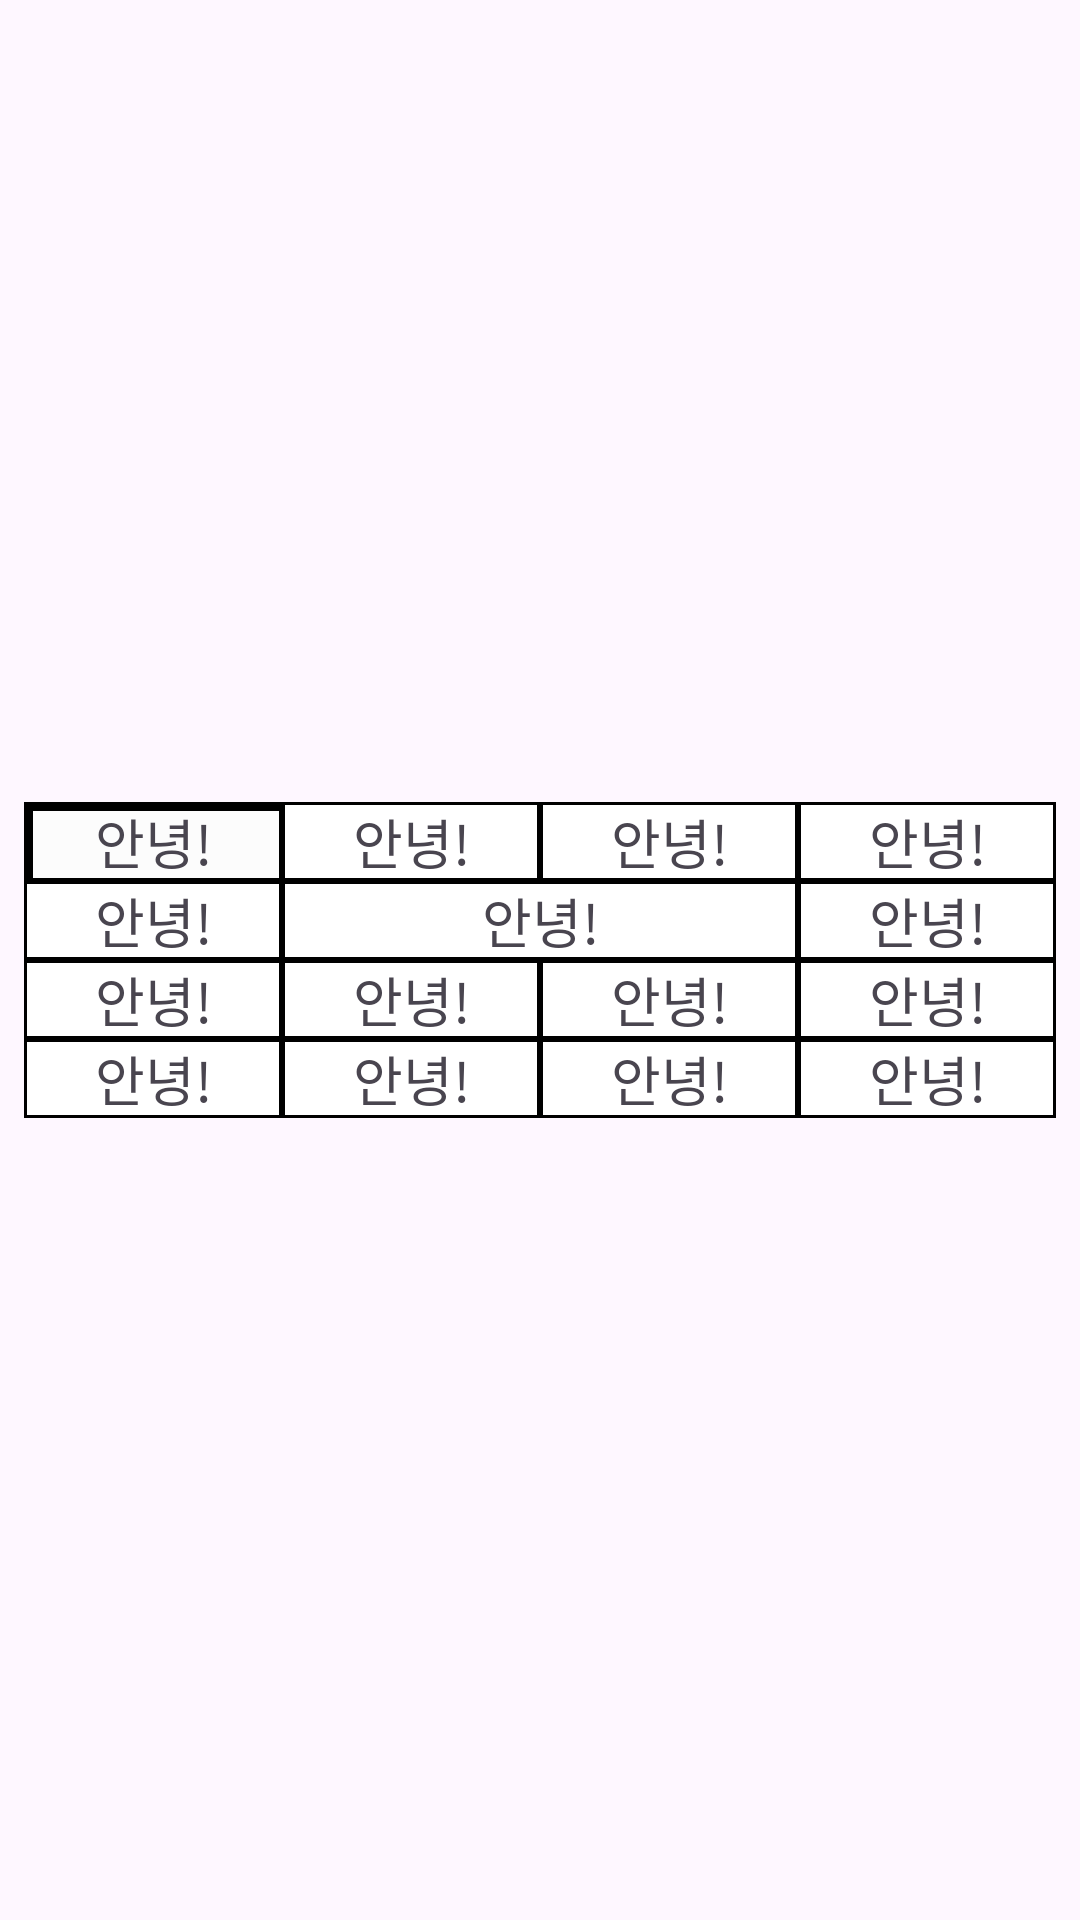

Android layout source for this screen:
<!-- AndroidManifest.xml: application theme Theme.Android_Study -->
<!-- res/layout/activity_main.xml -->
<?xml version="1.0" encoding="utf-8"?>
<androidx.constraintlayout.widget.ConstraintLayout xmlns:android="http://schemas.android.com/apk/res/android"
    xmlns:app="http://schemas.android.com/apk/res-auto"
    xmlns:tools="http://schemas.android.com/tools"
    android:layout_width="match_parent"
    android:layout_height="match_parent"
    tools:context=".MainActivity">

    <TableLayout
        android:layout_width="match_parent"
        android:layout_height="wrap_content"
        android:layout_marginStart="8dp"
        android:layout_marginTop="100dp"
        android:layout_marginEnd="8dp"
        android:layout_marginBottom="100dp"
        app:layout_constraintBottom_toBottomOf="parent"
        app:layout_constraintEnd_toEndOf="parent"
        app:layout_constraintStart_toStartOf="parent"
        app:layout_constraintTop_toTopOf="parent"
        android:stretchColumns="*"
        android:background="@drawable/table_outside">

        <TableRow
            android:layout_width="match_parent"
            android:layout_height="match_parent">

            <TextView
                android:layout_width="match_parent"
                android:layout_height="wrap_content"
                android:background="@drawable/table_inside_gray"
                android:gravity="center"
                android:text="안녕!"
                android:textSize="18sp" />

            <TextView
                android:layout_width="match_parent"
                android:layout_height="wrap_content"
                android:background="@drawable/table_inside"
                android:gravity="center"
                android:text="안녕!"
                android:textSize="18sp" />

            <TextView
                android:layout_width="match_parent"
                android:layout_height="wrap_content"
                android:background="@drawable/table_inside"
                android:gravity="center"
                android:text="안녕!"
                android:textSize="18sp" />

            <TextView
                android:layout_width="match_parent"
                android:layout_height="wrap_content"
                android:background="@drawable/table_inside"
                android:gravity="center"
                android:text="안녕!"
                android:textSize="18sp" />

        </TableRow>


        <TableRow
            android:layout_width="match_parent"
            android:layout_height="match_parent">

            <TextView
                android:layout_width="match_parent"
                android:layout_height="wrap_content"
                android:background="@drawable/table_inside"
                android:gravity="center"
                android:text="안녕!"
                android:textSize="18sp" />

            <TextView
                android:layout_width="match_parent"
                android:layout_height="wrap_content"
                android:background="@drawable/table_inside"
                android:layout_span="2"
                android:gravity="center"
                android:text="안녕!"
                android:textSize="18sp" />

            <TextView
                android:layout_width="match_parent"
                android:layout_height="wrap_content"
                android:background="@drawable/table_inside"
                android:gravity="center"
                android:text="안녕!"
                android:textSize="18sp" />

        </TableRow>


        <TableRow
            android:layout_width="match_parent"
            android:layout_height="match_parent">

            <TextView
                android:layout_width="match_parent"
                android:layout_height="wrap_content"
                android:background="@drawable/table_inside"
                android:gravity="center"
                android:text="안녕!"
                android:textSize="18sp" />

            <TextView
                android:layout_width="match_parent"
                android:layout_height="wrap_content"
                android:background="@drawable/table_inside"
                android:gravity="center"
                android:text="안녕!"
                android:textSize="18sp" />

            <TextView
                android:layout_width="match_parent"
                android:layout_height="wrap_content"
                android:background="@drawable/table_inside"
                android:gravity="center"
                android:text="안녕!"
                android:textSize="18sp" />

            <TextView
                android:layout_width="match_parent"
                android:layout_height="wrap_content"
                android:background="@drawable/table_inside"
                android:gravity="center"
                android:text="안녕!"
                android:textSize="18sp" />

        </TableRow>


        <TableRow
            android:layout_width="match_parent"
            android:layout_height="match_parent">

            <TextView
                android:layout_width="match_parent"
                android:layout_height="wrap_content"
                android:background="@drawable/table_inside"
                android:gravity="center"
                android:text="안녕!"
                android:textSize="18sp" />

            <TextView
                android:layout_width="match_parent"
                android:layout_height="wrap_content"
                android:background="@drawable/table_inside"
                android:gravity="center"
                android:text="안녕!"
                android:textSize="18sp" />

            <TextView
                android:layout_width="match_parent"
                android:layout_height="wrap_content"
                android:background="@drawable/table_inside"
                android:gravity="center"
                android:text="안녕!"
                android:textSize="18sp" />

            <TextView
                android:layout_width="match_parent"
                android:layout_height="wrap_content"
                android:background="@drawable/table_inside"
                android:gravity="center"
                android:text="안녕!"
                android:textSize="18sp" />

        </TableRow>
    </TableLayout>
</androidx.constraintlayout.widget.ConstraintLayout>
<!-- resources referenced by this layout -->
<resources>
  <!-- drawable table_inside (drawable) -->
  <?xml version="1.0" encoding="utf-8"?>
  <shape xmlns:android="http://schemas.android.com/apk/res/android">
      <solid android:color="@color/white"/>
      <stroke android:width="1dp"
          android:color="@color/black"/>
  </shape>
  <!-- drawable table_inside_gray (drawable) -->
  <?xml version="1.0" encoding="utf-8"?>
  <shape xmlns:android="http://schemas.android.com/apk/res/android">
      <solid android:color="@color/cardview_shadow_end_color"/>
      <stroke android:width="1dp"
          android:color="@color/black"/>
  </shape>
  <!-- drawable table_outside (drawable) -->
  <?xml version="1.0" encoding="utf-8"?>
  <shape xmlns:android="http://schemas.android.com/apk/res/android">
      <solid android:color="@color/white"/>
      <stroke android:width="3dp"
          android:color="@color/black"/>
  </shape>
  <style name="Theme.Android_Study" parent="Base.Theme.Android_Study" />
  <style name="Base.Theme.Android_Study" parent="Theme.Material3.DayNight.NoActionBar">
          
          
      </style>
  <!-- not gathered from this repository: default colours our renderer supplied (Android Studio template values) -->
  <color name="black">#FF000000</color>
  <color name="white">#FFFFFFFF</color>
</resources>
